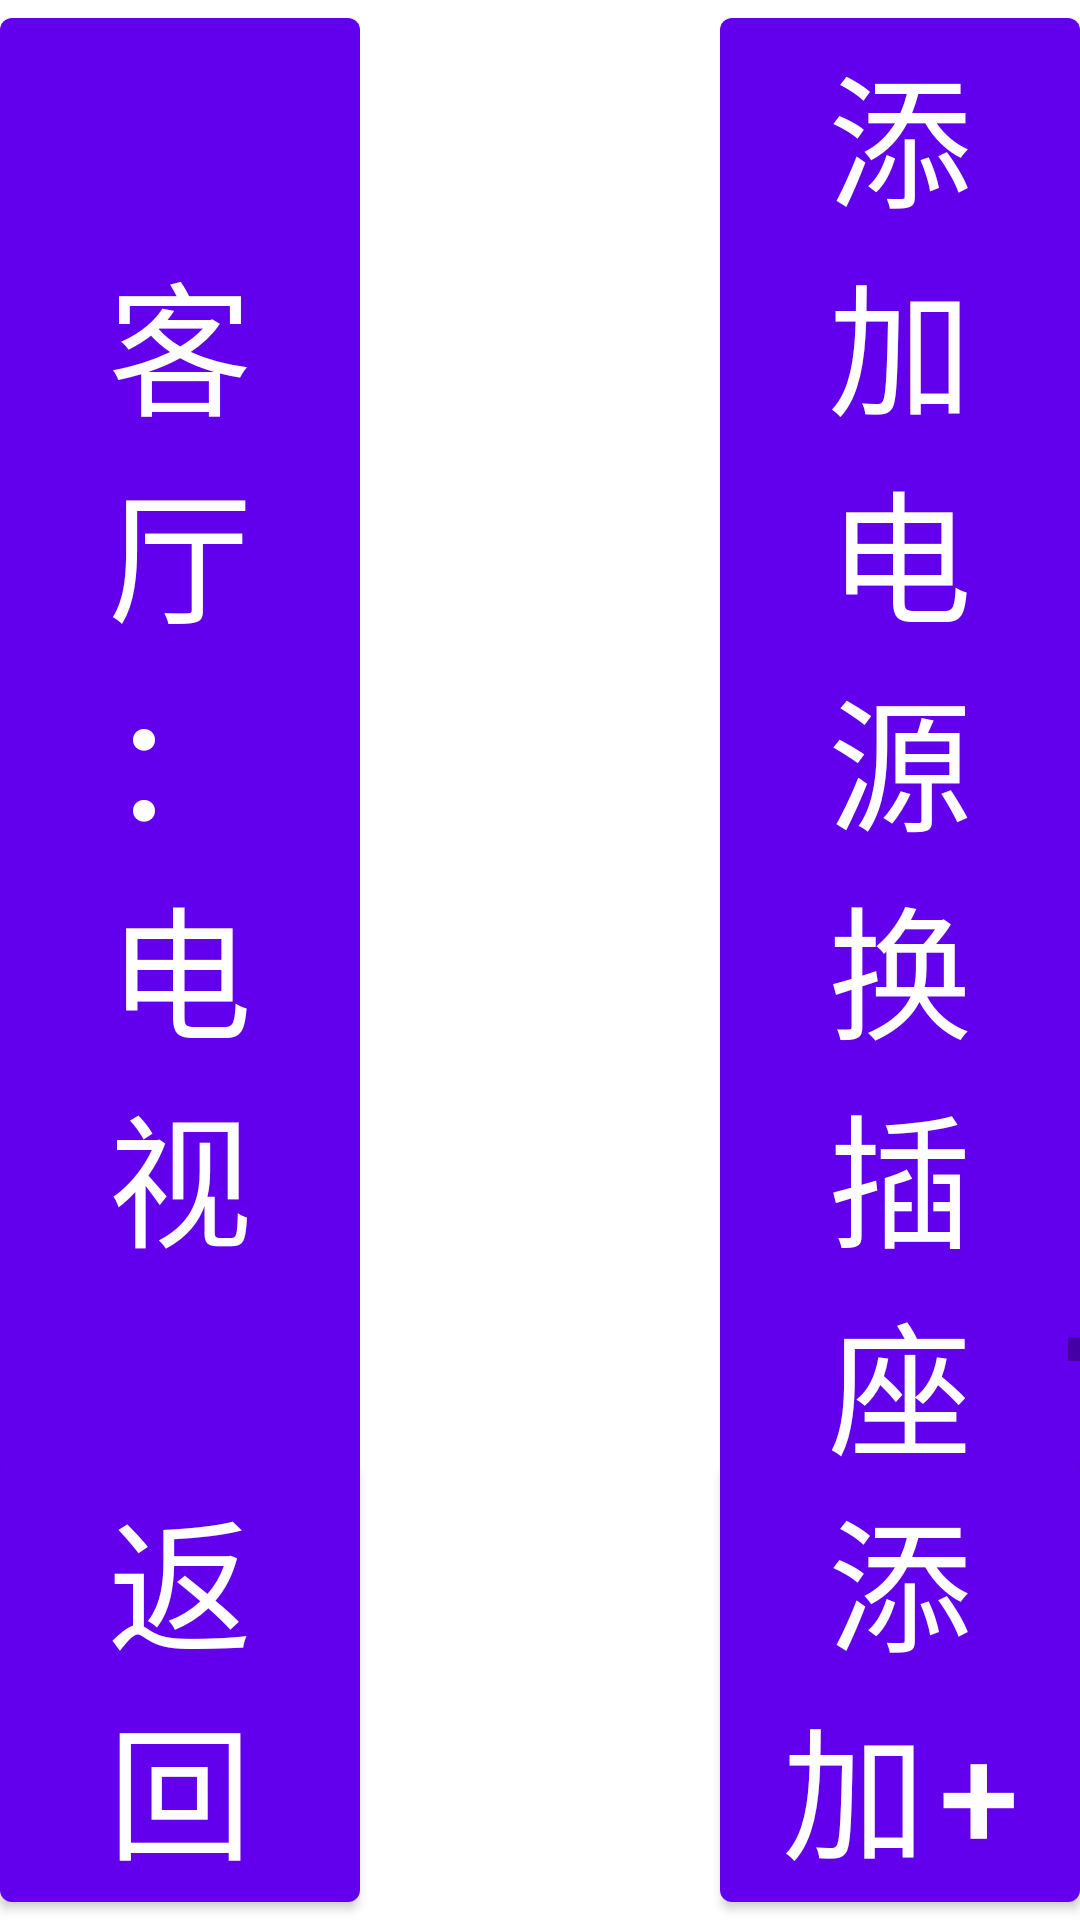

Reconstruct the res/layout file that produces this screen, plus the resources it refers to.
<!-- AndroidManifest.xml: fallback theme Theme.MaterialComponents.DayNight.NoActionBar -->
<!-- res/layout/activity_tv_telecontrol.xml -->
<?xml version="1.0" encoding="utf-8"?>
<LinearLayout xmlns:android="http://schemas.android.com/apk/res/android"
    android:layout_width="fill_parent"
    android:layout_height="fill_parent"
    android:orientation="vertical" >

    

    <LinearLayout
        android:layout_width="fill_parent"
        android:layout_height="wrap_content"
        android:orientation="horizontal" >

        <Button
            style="@style/main_style"
            android:text="@string/main_btn_address_device" />

        <TextView
            android:id="@+id/main_tv_time"
            style="@style/main_style"
            android:text="@string/main_tv_time" />

        <Button
            style="@style/main_style"
            android:text="@string/main_btn_add_socket" />
    </LinearLayout>

    

    <ScrollView
        android:layout_width="match_parent"
        android:layout_height="match_parent"
        android:layout_marginLeft="-100dp"
        android:layout_marginTop="-60dp"
        android:layout_weight="1" >

        <HorizontalScrollView
            android:layout_width="match_parent"
            android:layout_height="match_parent"
            android:layout_weight="1" >

            <AbsoluteLayout
                android:layout_width="match_parent"
                android:layout_height="match_parent"
                android:layout_marginLeft="-100dp"
                android:layout_marginTop="-20dp"
                android:layout_weight="1" >

                <Button
                    android:id="@+id/button2"
                    android:layout_width="wrap_content"
                    android:layout_height="wrap_content"
                    android:layout_x="200dp"
                    android:layout_y="100dp"
                    android:text="音量-" />

                <Button
                    android:id="@+id/button1"
                    android:layout_width="wrap_content"
                    android:layout_height="wrap_content"
                    android:layout_x="100dp"
                    android:layout_y="100dp"
                    android:text="音量+" />

                <Button
                    android:id="@+id/button3"
                    android:layout_width="wrap_content"
                    android:layout_height="wrap_content"
                    android:layout_x="100dp"
                    android:layout_y="200dp"
                    android:text="频道+" />

                <Button
                    android:id="@+id/button5"
                    android:layout_width="wrap_content"
                    android:layout_height="wrap_content"
                    android:layout_x="100dp"
                    android:layout_y="300dp"
                    android:text="静音" />

                <Button
                    android:id="@+id/button8"
                    android:layout_width="wrap_content"
                    android:layout_height="wrap_content"
                    android:layout_x="460dp"
                    android:layout_y="100dp"
                    android:text="2" />

                <Button
                    android:id="@+id/button6"
                    android:layout_width="wrap_content"
                    android:layout_height="wrap_content"
                    android:layout_x="198dp"
                    android:layout_y="200dp"
                    android:text="频道-" />

                <Button
                    android:id="@+id/button24"
                    android:layout_width="wrap_content"
                    android:layout_height="wrap_content"
                    android:layout_x="200dp"
                    android:layout_y="300dp"
                    android:text="返回" />

                <Button
                    android:id="@+id/button7"
                    android:layout_width="wrap_content"
                    android:layout_height="wrap_content"
                    android:layout_x="360dp"
                    android:layout_y="100dp"
                    android:text="1" />

                <Button
                    android:id="@+id/button13"
                    android:layout_width="wrap_content"
                    android:layout_height="wrap_content"
                    android:layout_x="360dp"
                    android:layout_y="235dp"
                    android:text="7" />

                <Button
                    android:id="@+id/button10"
                    android:layout_width="wrap_content"
                    android:layout_height="wrap_content"
                    android:layout_x="360dp"
                    android:layout_y="170dp"
                    android:text="4" />

                <Button
                    android:id="@+id/button9"
                    android:layout_width="wrap_content"
                    android:layout_height="wrap_content"
                    android:layout_x="560dp"
                    android:layout_y="101dp"
                    android:text="3" />

                <Button
                    android:id="@+id/button14"
                    android:layout_width="wrap_content"
                    android:layout_height="wrap_content"
                    android:layout_x="460dp"
                    android:layout_y="235dp"
                    android:text="8" />

                <Button
                    android:id="@+id/button11"
                    android:layout_width="wrap_content"
                    android:layout_height="wrap_content"
                    android:layout_x="460dp"
                    android:layout_y="170dp"
                    android:text="5" />

                <Button
                    android:id="@+id/button22"
                    android:layout_width="wrap_content"
                    android:layout_height="wrap_content"
                    android:layout_x="873dp"
                    android:layout_y="235dp"
                    android:text="@string/tv_right" />

                <Button
                    android:id="@+id/button19"
                    android:layout_width="wrap_content"
                    android:layout_height="wrap_content"
                    android:layout_x="790dp"
                    android:layout_y="170dp"
                    android:text="@string/tv_up" />

                <Button
                    android:id="@+id/button21"
                    android:layout_width="wrap_content"
                    android:layout_height="wrap_content"
                    android:layout_x="704dp"
                    android:layout_y="235dp"
                    android:text="@string/tv_left" />

                <Button
                    android:id="@+id/button12"
                    android:layout_width="wrap_content"
                    android:layout_height="wrap_content"
                    android:layout_x="560dp"
                    android:layout_y="170dp"
                    android:text="6" />

                <Button
                    android:id="@+id/button17"
                    android:layout_width="wrap_content"
                    android:layout_height="wrap_content"
                    android:layout_x="460dp"
                    android:layout_y="300dp"
                    android:text="0" />

                <Button
                    android:id="@+id/button16"
                    android:layout_width="wrap_content"
                    android:layout_height="wrap_content"
                    android:layout_x="360dp"
                    android:layout_y="300dp"
                    android:text="菜单" />

                <Button
                    android:id="@+id/button20"
                    android:layout_width="wrap_content"
                    android:layout_height="wrap_content"
                    android:layout_x="790dp"
                    android:layout_y="235dp"
                    android:text="@string/tv_ok" />

                <Button
                    android:id="@+id/button18"
                    android:layout_width="wrap_content"
                    android:layout_height="wrap_content"
                    android:layout_x="560dp"
                    android:layout_y="300dp"
                    android:text="视屏源" />

                <Button
                    android:id="@+id/button15"
                    android:layout_width="wrap_content"
                    android:layout_height="wrap_content"
                    android:layout_x="560dp"
                    android:layout_y="235dp"
                    android:text="9" />

                <Button
                    android:id="@+id/button23"
                    android:layout_width="wrap_content"
                    android:layout_height="wrap_content"
                    android:layout_x="790dp"
                    android:layout_y="300dp"
                    android:text="@string/tv_down" />

                <ToggleButton
                    android:id="@+id/toggleButton1"
                    android:layout_width="wrap_content"
                    android:layout_height="wrap_content"
                    android:layout_x="792dp"
                    android:layout_y="101dp"
                    android:textOff="@string/common_off"
                    android:textOn="@string/common_on" />
            </AbsoluteLayout>
        </HorizontalScrollView>
    </ScrollView>
    

    <LinearLayout
        android:layout_width="fill_parent"
        android:layout_height="wrap_content"
        android:orientation="horizontal" >

        <Button
            android:id="@+id/main_btn_back"
            style="@style/main_style"
            android:text="@string/main_btn_back" />

        <TextView
            android:id="@+id/main_tv_message"
            style="@style/main_style"
            android:text="@string/main_tv_message" />

        <Button
            android:id="@+id/main_btn_confirm"
            style="@style/main_style"
            android:text="@string/main_btn_add" />
    </LinearLayout>

</LinearLayout>
<!-- resources referenced by this layout -->
<resources>
  <string name="common_off">关  闭</string>
  <string name="common_on">打  开</string>
  <string name="main_btn_add">添加+</string>
  <string name="main_btn_add_socket">添加电源换插座</string>
  <string name="main_btn_address_device">客厅： 电视</string>
  <string name="main_btn_back">返  回</string>
  <string name="main_tv_message">消息提示</string>
  <string name="main_tv_time">2012/9/6 23:23</string>
  <string name="tv_down">下</string>
  <string name="tv_left">左</string>
  <string name="tv_ok">OK</string>
  <string name="tv_right">右</string>
  <string name="tv_up">上</string>
  <style name="main_style">
          <item name="android:layout_width">fill_parent</item>
          <item name="android:layout_height">fill_parent</item>
          <item name="android:layout_weight">1</item>
          <item name="android:gravity">center</item>
          <item name="android:textSize">48sp</item>
          <item name="android:textColor">#FFF</item>
      </style>
</resources>
